7-way image classification set "PBC_balanced_notebook" from GitHub (AslihanINAN/PBCNet-SE-MBConv); label vocabulary: basophil, eosinophil, erythroblast, lymphocyte, monocyte, neutrophil, platelet.

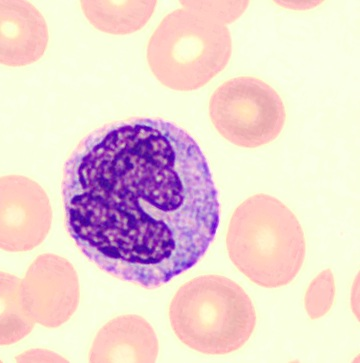
Label: monocyte

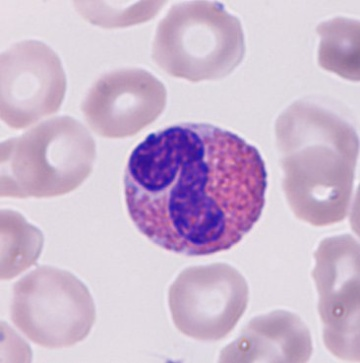
Label: eosinophil

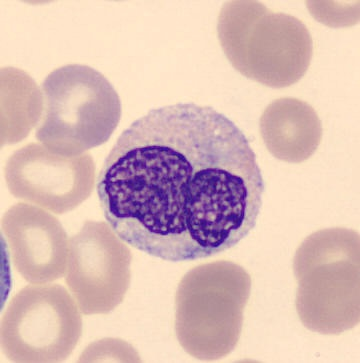
Label: neutrophil

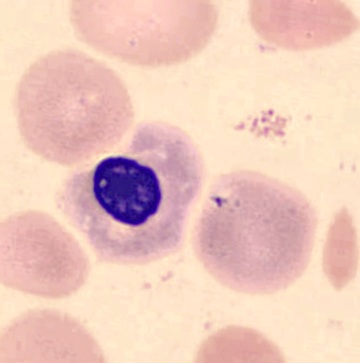
Label: erythroblast

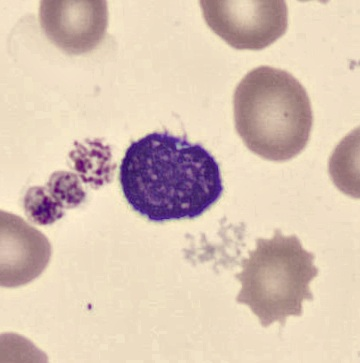
Label: lymphocyte

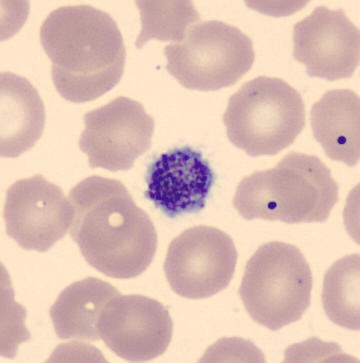
Label: platelet
